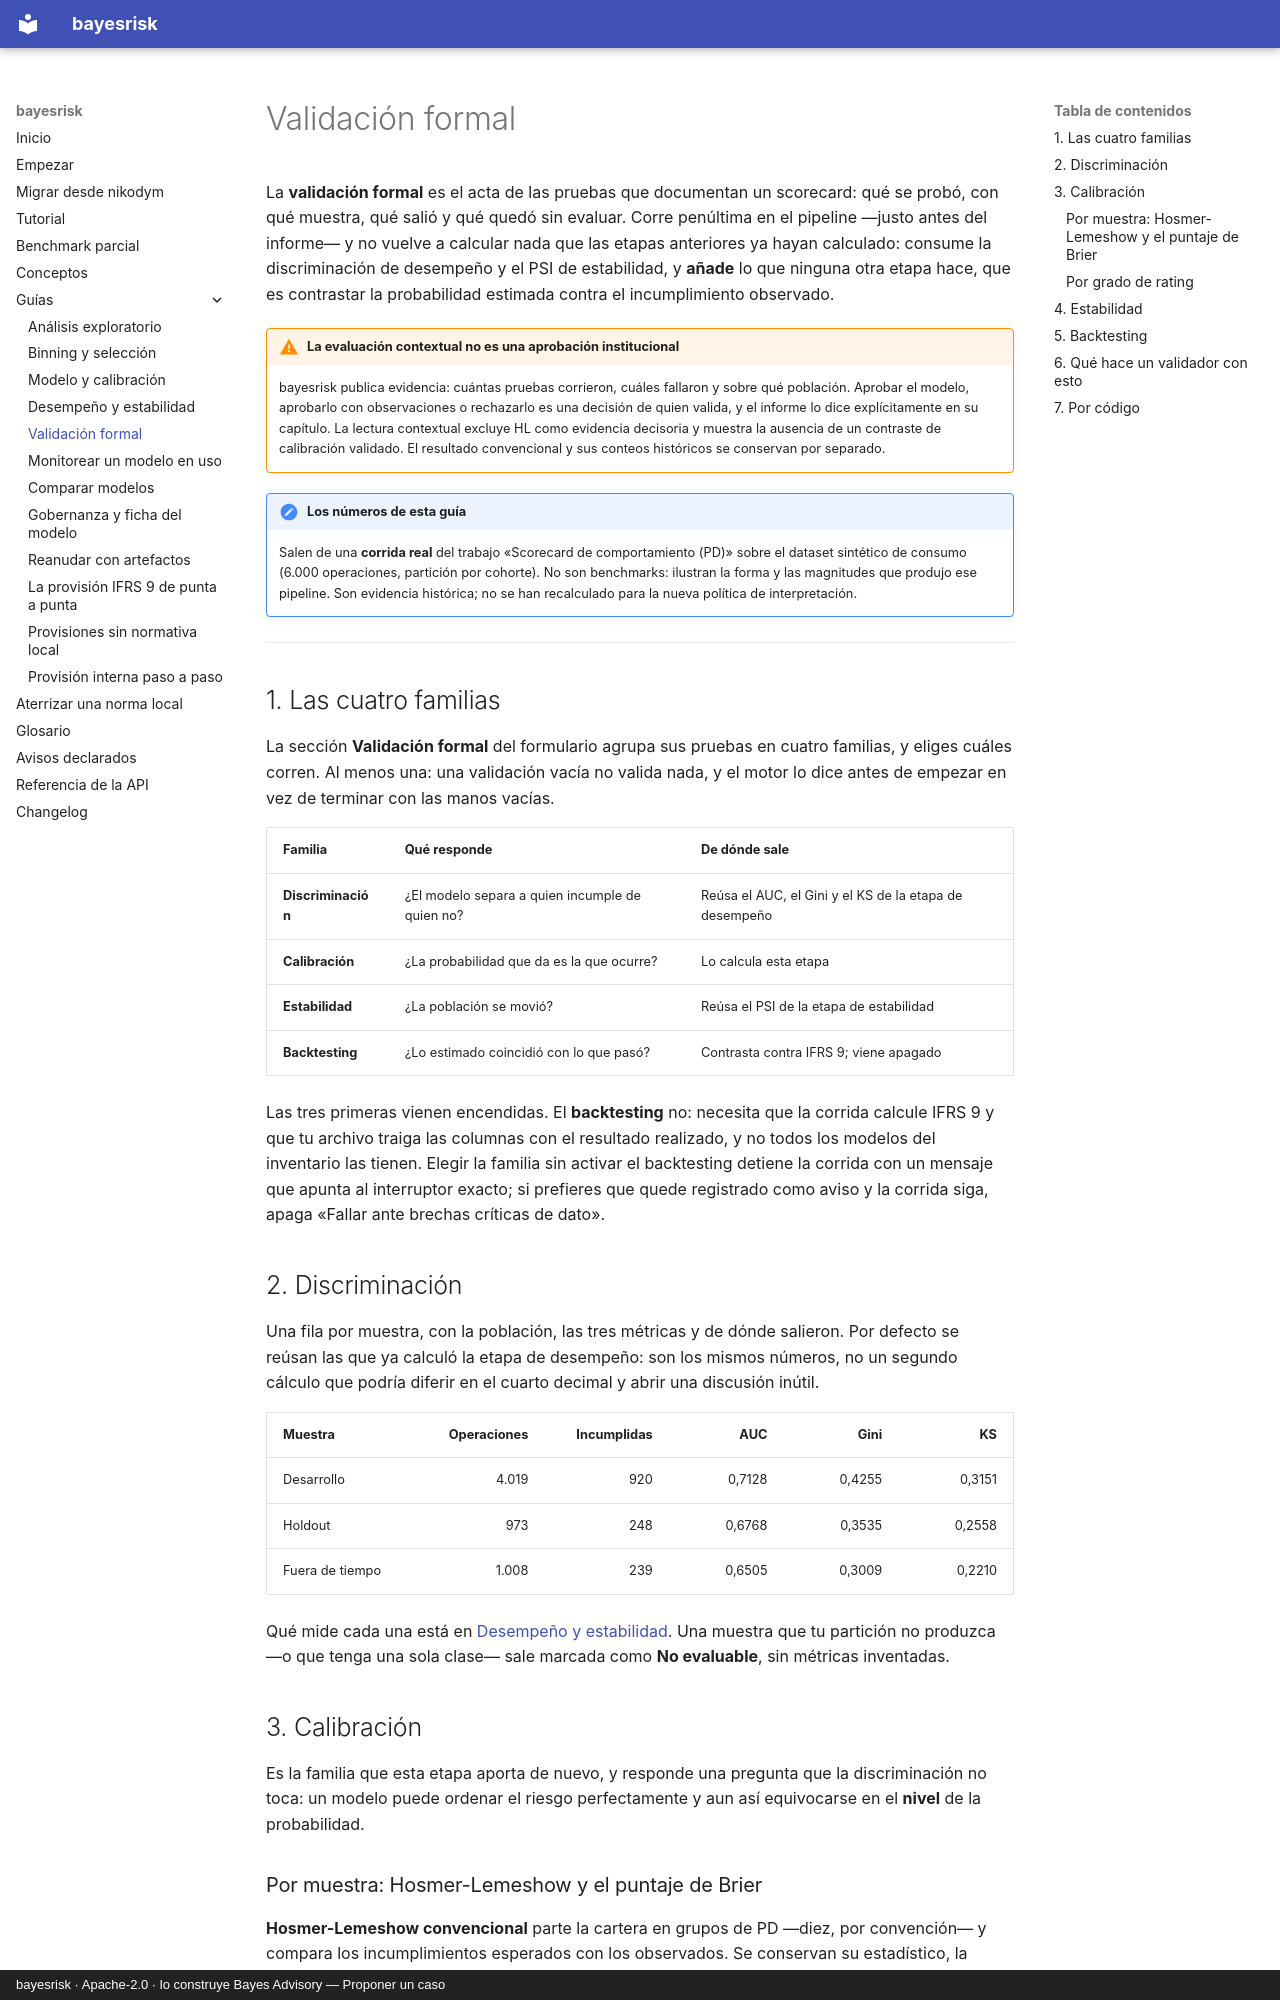

repository: nexolabs-gh/bayesrisk · page: guias/validacion-formal/index.html · generator: mkdocs · copyright: bayesrisk · Apache-2.0 · lo construye Bayes Advisory — Proponer un caso

# Validación formal

La **validación formal** es el acta de las pruebas que documentan un scorecard: qué se probó, con
qué muestra, qué salió y qué quedó sin evaluar. Corre penúltima en el pipeline —justo antes del
informe— y no vuelve a calcular nada que las etapas anteriores ya hayan calculado: consume la
discriminación de desempeño y el PSI de estabilidad, y **añade** lo que ninguna otra etapa hace,
que es contrastar la probabilidad estimada contra el incumplimiento observado.

!!! warning "La evaluación contextual no es una aprobación institucional"
    bayesrisk publica evidencia: cuántas pruebas corrieron, cuáles fallaron y sobre qué población.
    Aprobar el modelo, aprobarlo con observaciones o rechazarlo es una decisión de quien valida, y
    el informe lo dice explícitamente en su capítulo. La lectura contextual excluye HL como
    evidencia decisoria y muestra la ausencia de un contraste de calibración validado.
    El resultado convencional y sus conteos históricos se conservan por separado.

!!! note "Los números de esta guía"
    Salen de una **corrida real** del trabajo «Scorecard de comportamiento (PD)» sobre el dataset
    sintético de consumo (6.000 operaciones, partición por cohorte). No son benchmarks: ilustran la
    forma y las magnitudes que produjo ese pipeline. Son evidencia histórica; no se han
    recalculado para la nueva política de interpretación.

---

## 1. Las cuatro familias

La sección **Validación formal** del formulario agrupa sus pruebas en cuatro familias, y eliges
cuáles corren. Al menos una: una validación vacía no valida nada, y el motor lo dice antes de
empezar en vez de terminar con las manos vacías.

| Familia | Qué responde | De dónde sale |
|---|---|---|
| **Discriminación** | ¿El modelo separa a quien incumple de quien no? | Reúsa el AUC, el Gini y el KS de la etapa de desempeño |
| **Calibración** | ¿La probabilidad que da es la que ocurre? | Lo calcula esta etapa |
| **Estabilidad** | ¿La población se movió? | Reúsa el PSI de la etapa de estabilidad |
| **Backtesting** | ¿Lo estimado coincidió con lo que pasó? | Contrasta contra IFRS 9; viene apagado |

Las tres primeras vienen encendidas. El **backtesting** no: necesita que la corrida calcule IFRS 9
y que tu archivo traiga las columnas con el resultado realizado, y no todos los modelos del
inventario las tienen. Elegir la familia sin activar el backtesting detiene la corrida con un
mensaje que apunta al interruptor exacto; si prefieres que quede registrado como aviso y la corrida
siga, apaga «Fallar ante brechas críticas de dato».

## 2. Discriminación

Una fila por muestra, con la población, las tres métricas y de dónde salieron. Por defecto se
reúsan las que ya calculó la etapa de desempeño: son los mismos números, no un segundo cálculo que
podría diferir en el cuarto decimal y abrir una discusión inútil.

| Muestra | Operaciones | Incumplidas | AUC | Gini | KS |
|---|---:|---:|---:|---:|---:|
| Desarrollo | 4.019 | 920 | 0,7128 | 0,4255 | 0,3151 |
| Holdout | 973 | 248 | 0,6768 | 0,3535 | 0,2558 |
| Fuera de tiempo | 1.008 | 239 | 0,6505 | 0,3009 | 0,2210 |

Qué mide cada una está en [Desempeño y estabilidad](desempeno-estabilidad.md). Una muestra que tu
partición no produzca —o que tenga una sola clase— sale marcada como **No evaluable**, sin métricas
inventadas.

## 3. Calibración

Es la familia que esta etapa aporta de nuevo, y responde una pregunta que la discriminación no
toca: un modelo puede ordenar el riesgo perfectamente y aun así equivocarse en el **nivel** de la
probabilidad.
